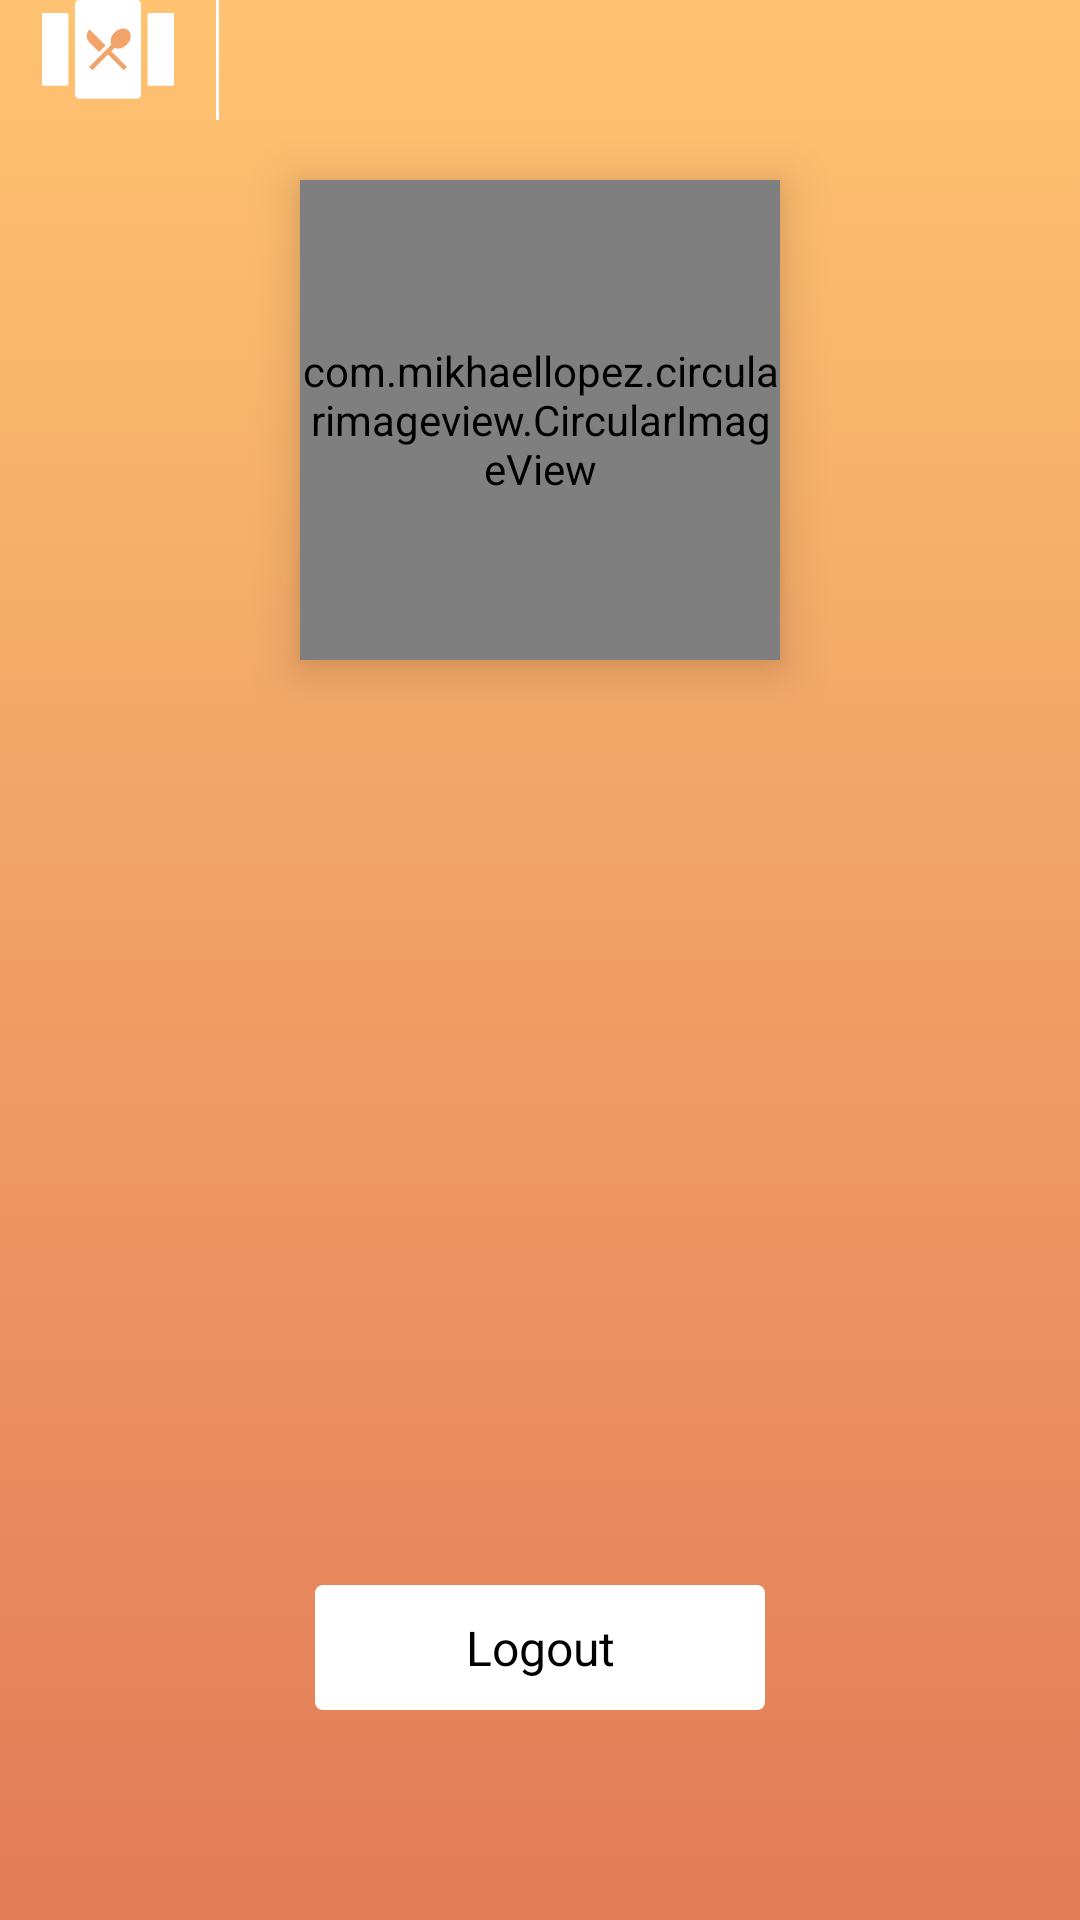

Write the Android layout XML for this screen, with the resource values it uses.
<!-- AndroidManifest.xml: application theme uberfood -->
<!-- res/layout/fragment_profil.xml -->
<?xml version="1.0" encoding="utf-8"?>
<FrameLayout xmlns:android="http://schemas.android.com/apk/res/android"
    xmlns:tools="http://schemas.android.com/tools"
    android:layout_width="match_parent"
    android:background="@drawable/background_color"
    android:layout_height="match_parent"
    xmlns:app="http://schemas.android.com/apk/res-auto"
    tools:context=".fragments.ProfilFragment">
    <LinearLayout
        android:gravity="left"
        android:layout_gravity="left"
        android:orientation="horizontal"
        android:layout_width="match_parent"
        android:layout_height="wrap_content">
        <ImageView
            android:layout_gravity="left"
            android:src="@drawable/logo"
            android:layout_width="wrap_content"
            android:layout_height="33dp" />
        <LinearLayout
            android:orientation="horizontal"
            android:layout_width="match_parent"
            android:layout_height="wrap_content">
            <LinearLayout
                android:background="@android:color/white"
                android:layout_width="1dp"
                android:layout_height="match_parent"/>
            <ImageView
                android:id="@+id/more"
               android:padding="3dp"
                android:layout_margin="5dp"
                android:layout_gravity="right"
                android:src="@drawable/notification_icon"
                android:layout_width="60dp"
                android:layout_height="30dp" />
        </LinearLayout>

    </LinearLayout>

    <RelativeLayout
        android:layout_marginTop="40dp"
        android:layout_gravity="center_horizontal"
        android:gravity="center_horizontal"
        android:layout_width="match_parent"
        android:layout_height="match_parent">
       <LinearLayout
           android:gravity="center_horizontal"
           android:orientation="vertical"
           android:layout_width="match_parent"
           android:layout_height="match_parent">
           <com.mikhaellopez.circularimageview.CircularImageView
               android:elevation="10dp"
               android:layout_marginTop="20dp"
               android:id="@+id/profil_image"
               app:civ_border_color="@color/colorWhite"
               app:civ_border_width="2dp"
               app:civ_shadow="true"
               app:civ_shadow_radius="15"
               app:civ_shadow_color="@color/colorWhite"
               android:transitionName="image_transition"
               android:scaleType="centerCrop"
               android:src="@drawable/person"
               android:layout_width="160dp"
               android:layout_height="160dp" />
           <android.support.v7.widget.AppCompatTextView
               android:id="@+id/username_profil"
               android:textSize="18sp"
               android:gravity="center_horizontal"
               android:layout_below="@+id/profil_image"
               android:textColor="@color/colorWhite"
               android:layout_width="wrap_content"
               android:layout_height="wrap_content" />
           <android.support.v7.widget.AppCompatTextView
               android:id="@+id/email_profil"
               android:textSize="18sp"
               android:gravity="center_horizontal"
               android:layout_below="@+id/username_profil"
               android:textColor="@color/colorWhite"
               android:layout_width="wrap_content"
               android:layout_height="wrap_content" />
       </LinearLayout>

        <LinearLayout
            android:id="@+id/disconnect_button"
            android:gravity="center_horizontal"
            android:layout_alignParentBottom="true"
           android:layout_marginBottom="70dp"
            android:layout_width="match_parent"
            android:layout_height="wrap_content">
            <android.support.v7.widget.AppCompatTextView
                android:textColor="@color/colorBlack"
                android:textSize="16sp"
                android:background="@drawable/background_white_button"
                android:gravity="center"
                android:layout_gravity="center"
                android:padding="10dp"
                android:text="@string/logout"
                android:layout_width="150dp"
                android:layout_height="wrap_content" />

        </LinearLayout>
    </RelativeLayout>

</FrameLayout>
<!-- resources referenced by this layout -->
<resources>
  <color name="colorBlack">#000000</color>
  <color name="colorWhite">#FAFAFA</color>
  <!-- drawable background_color (drawable) -->
  <?xml version="1.0" encoding="utf-8"?>
  <selector xmlns:android="http://schemas.android.com/apk/res/android">
      <item>
          <shape>
              <gradient
                  android:angle="90"
                  android:startColor="@color/colorOrange"
                  android:endColor="@color/colorLightOrange"
                  android:type="linear" />
          </shape>
      </item>
  </selector>
  <!-- drawable background_white_button (drawable) -->
  <shape xmlns:android="http://schemas.android.com/apk/res/android"
  android:shape="rectangle">
  
  <corners android:radius="2.5dp" />
  <solid android:color="@android:color/white" />
  
  
  </shape>
  <!-- drawable logo: png bitmap (drawable-hdpi, 1479 bytes) -->
  <string name="logout">Logout</string>
  <style name="uberfood" parent="Theme.AppCompat.Light.NoActionBar">
          <item name="android:statusBarColor">@color/colorOrange</item>
          <item name="android:windowBackground">@android:color/white</item>
          <item name="windowActionBar">false</item>
  
      </style>
  <color name="colorOrange">#e27b58</color>
  <color name="colorLightOrange">#FFC371</color>
</resources>
